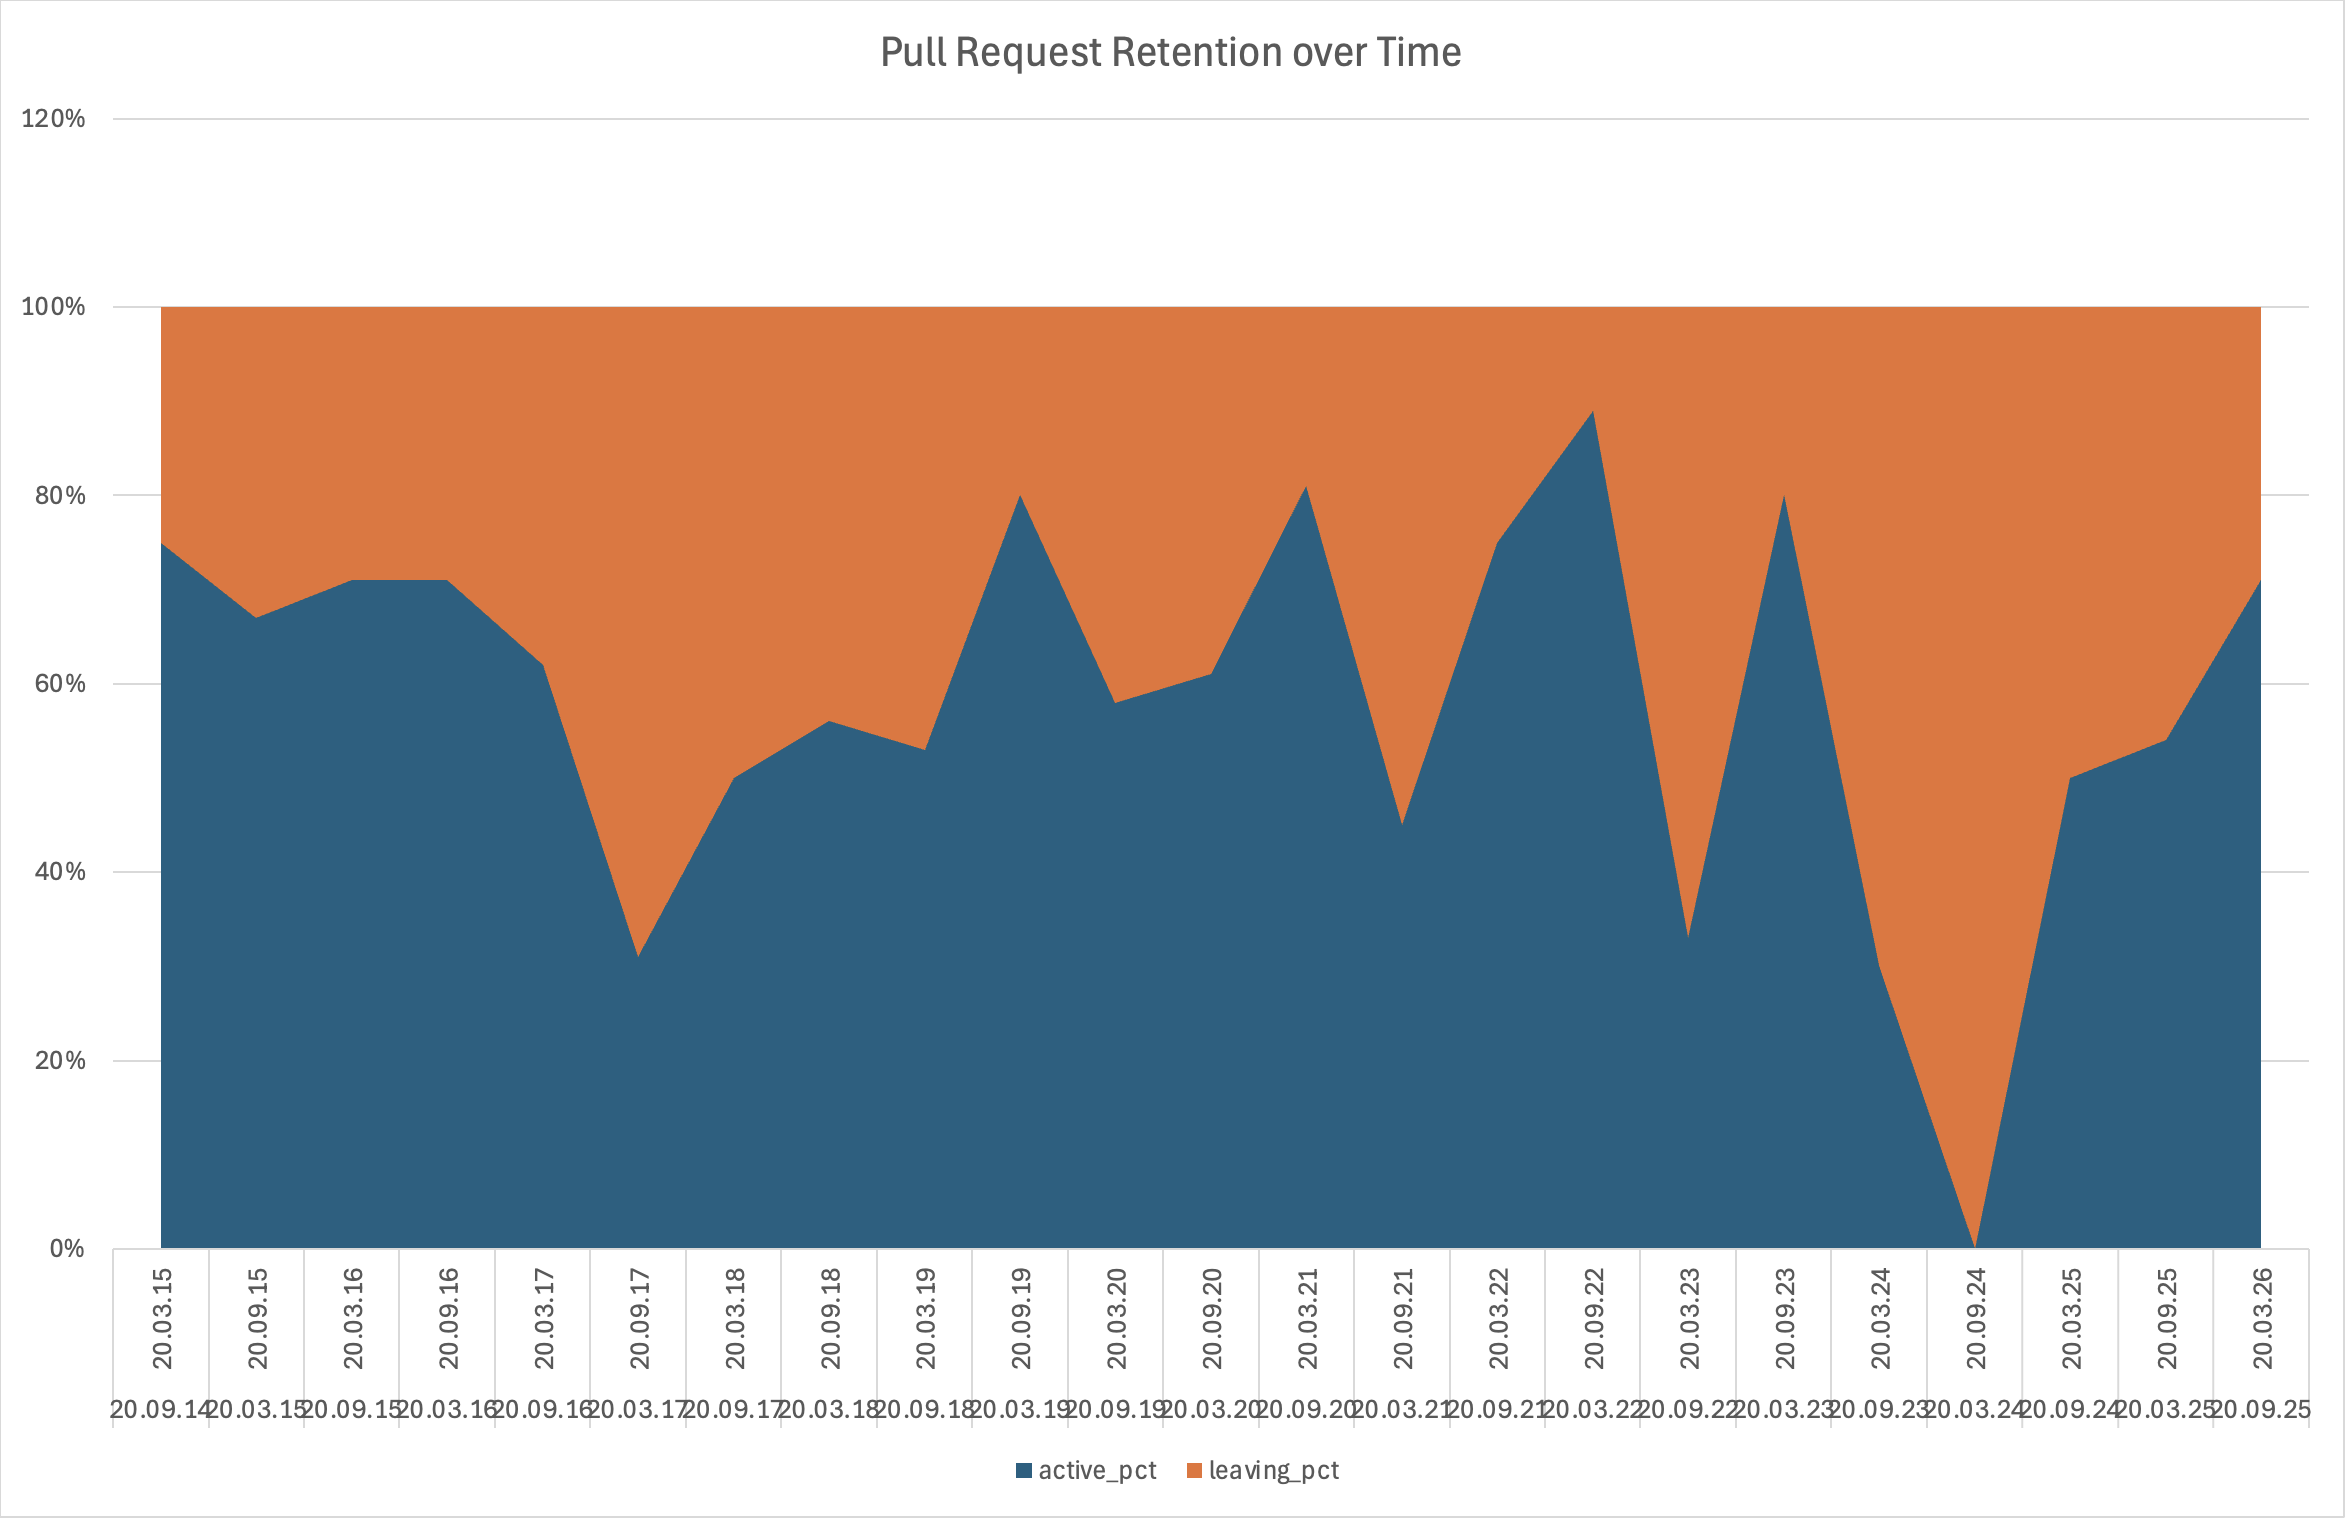

Source data for this figure (header and first rows):
since; until; total; active; active_pct; leaving; leaving_pct; repeat_contribs
2014-01-01; 2014-03-20; 0; 0; 0,00; 0; 0,00; 0
2014-03-20; 2014-09-20; 1; 1; 1,00; 0; 0,00; 1
2014-09-20; 2015-03-20; 12; 9; 0,75; 3; 0,25; 5
2015-03-20; 2015-09-20; 9; 6; 0,67; 3; 0,33; 5
2015-09-20; 2016-03-20; 7; 5; 0,71; 2; 0,29; 2
2016-03-20; 2016-09-20; 7; 5; 0,71; 2; 0,29; 3
2016-09-20; 2017-03-20; 16; 10; 0,62; 6; 0,38; 4
2017-03-20; 2017-09-20; 13; 4; 0,31; 9; 0,69; 1
2017-09-20; 2018-03-20; 10; 5; 0,50; 5; 0,50; 2
2018-03-20; 2018-09-20; 16; 9; 0,56; 7; 0,44; 5
2018-09-20; 2019-03-20; 19; 10; 0,53; 9; 0,47; 5
2019-03-20; 2019-09-20; 20; 16; 0,80; 4; 0,20; 5
2019-09-20; 2020-03-20; 12; 7; 0,58; 5; 0,42; 2
2020-03-20; 2020-09-20; 18; 11; 0,61; 7; 0,39; 8
2020-09-20; 2021-03-20; 16; 13; 0,81; 3; 0,19; 8
2021-03-20; 2021-09-20; 11; 5; 0,45; 6; 0,55; 3
2021-09-20; 2022-03-20; 8; 6; 0,75; 2; 0,25; 4
2022-03-20; 2022-09-20; 9; 8; 0,89; 1; 0,11; 5
2022-09-20; 2023-03-20; 6; 2; 0,33; 4; 0,67; 1
2023-03-20; 2023-09-20; 5; 4; 0,80; 1; 0,20; 1
2023-09-20; 2024-03-20; 10; 3; 0,30; 7; 0,70; 1
2024-03-20; 2024-09-20; 1; 0; 0,00; 1; 1,00; 0
2024-09-20; 2025-03-20; 6; 3; 0,50; 3; 0,50; 3
2025-03-20; 2025-09-20; 13; 7; 0,54; 6; 0,46; 4
2025-09-20; 2026-03-20; 7; 5; 0,71; 2; 0,29; 1
